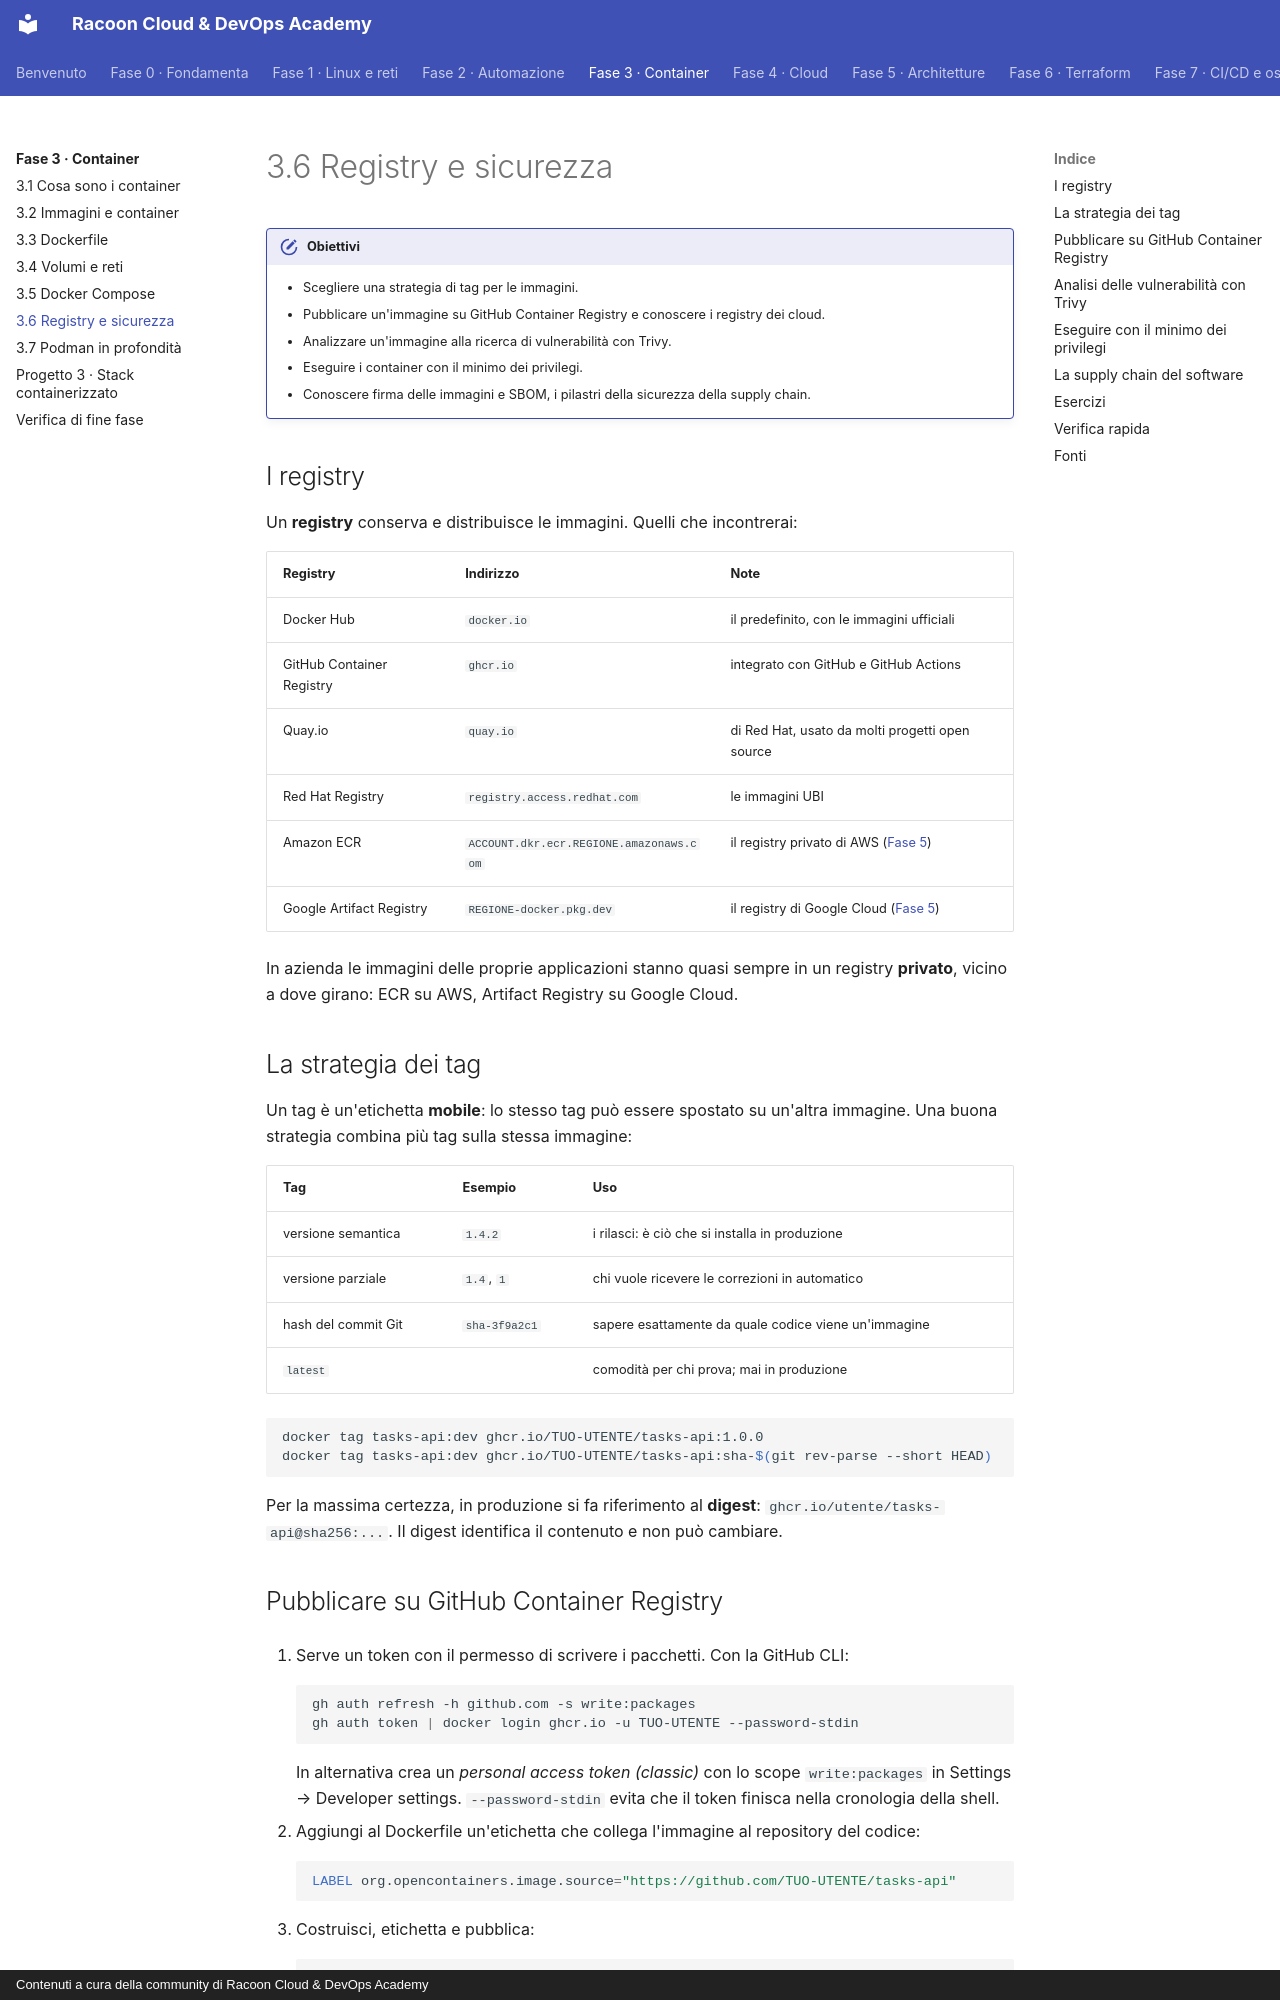

repository: imredracoon/racoon-cloud-devops-academy · page: fase-3/06-registry-sicurezza/index.html · generator: mkdocs · copyright: Contenuti a cura della community di Racoon Cloud & DevOps Academy

# 3.6 Registry e sicurezza

!!! obiettivi "Obiettivi"
    - Scegliere una strategia di tag per le immagini.
    - Pubblicare un'immagine su GitHub Container Registry e conoscere i registry dei cloud.
    - Analizzare un'immagine alla ricerca di vulnerabilità con Trivy.
    - Eseguire i container con il minimo dei privilegi.
    - Conoscere firma delle immagini e SBOM, i pilastri della sicurezza della supply chain.

## I registry

Un **registry** conserva e distribuisce le immagini. Quelli che incontrerai:

| Registry | Indirizzo | Note |
|---|---|---|
| Docker Hub | `docker.io` | il predefinito, con le immagini ufficiali |
| GitHub Container Registry | `ghcr.io` | integrato con GitHub e GitHub Actions |
| Quay.io | `quay.io` | di Red Hat, usato da molti progetti open source |
| Red Hat Registry | `registry.access.redhat.com` | le immagini UBI |
| Amazon ECR | `ACCOUNT.dkr.ecr.REGIONE.amazonaws.com` | il registry privato di AWS ([Fase 5](../fase-5/index.md)) |
| Google Artifact Registry | `REGIONE-docker.pkg.dev` | il registry di Google Cloud ([Fase 5](../fase-5/index.md)) |

In azienda le immagini delle proprie applicazioni stanno quasi sempre in un registry **privato**, vicino a dove
girano: ECR su AWS, Artifact Registry su Google Cloud.

## La strategia dei tag

Un tag è un'etichetta **mobile**: lo stesso tag può essere spostato su un'altra immagine. Una buona strategia
combina più tag sulla stessa immagine:

| Tag | Esempio | Uso |
|---|---|---|
| versione semantica | `1.4.2` | i rilasci: è ciò che si installa in produzione |
| versione parziale | `1.4`, `1` | chi vuole ricevere le correzioni in automatico |
| hash del commit Git | `sha-3f9a2c1` | sapere esattamente da quale codice viene un'immagine |
| `latest` | | comodità per chi prova; mai in produzione |

```bash
docker tag tasks-api:dev ghcr.io/TUO-UTENTE/tasks-api:1.0.0
docker tag tasks-api:dev ghcr.io/TUO-UTENTE/tasks-api:sha-$(git rev-parse --short HEAD)
```

Per la massima certezza, in produzione si fa riferimento al **digest**: `ghcr.io/utente/tasks-api@sha256:...`. Il
digest identifica il contenuto e non può cambiare.

## Pubblicare su GitHub Container Registry

1. Serve un token con il permesso di scrivere i pacchetti. Con la GitHub CLI:

    ```bash
    gh auth refresh -h github.com -s write:packages
    gh auth token | docker login ghcr.io -u TUO-UTENTE --password-stdin
    ```

    In alternativa crea un *personal access token (classic)* con lo scope `write:packages` in Settings → Developer
    settings. `--password-stdin` evita che il token finisca nella cronologia della shell.

2. Aggiungi al Dockerfile un'etichetta che collega l'immagine al repository del codice:

    ```dockerfile
    LABEL org.opencontainers.image.source="https://github.com/TUO-UTENTE/tasks-api"
    ```

3. Costruisci, etichetta e pubblica:

    ```bash
    docker build -t ghcr.io/TUO-UTENTE/tasks-api:1.0.0 .
    docker push ghcr.io/TUO-UTENTE/tasks-api:1.0.0
    ```

4. Per impostazione predefinita il pacchetto è **privato**. Per renderlo pubblico: sul tuo profilo GitHub →
   Packages → `tasks-api` → Package settings → Change visibility.

Nella [Fase 7](../fase-7/index.md) sarà la pipeline di GitHub Actions a costruire e pubblicare l'immagine a ogni rilascio, senza token
personali.
